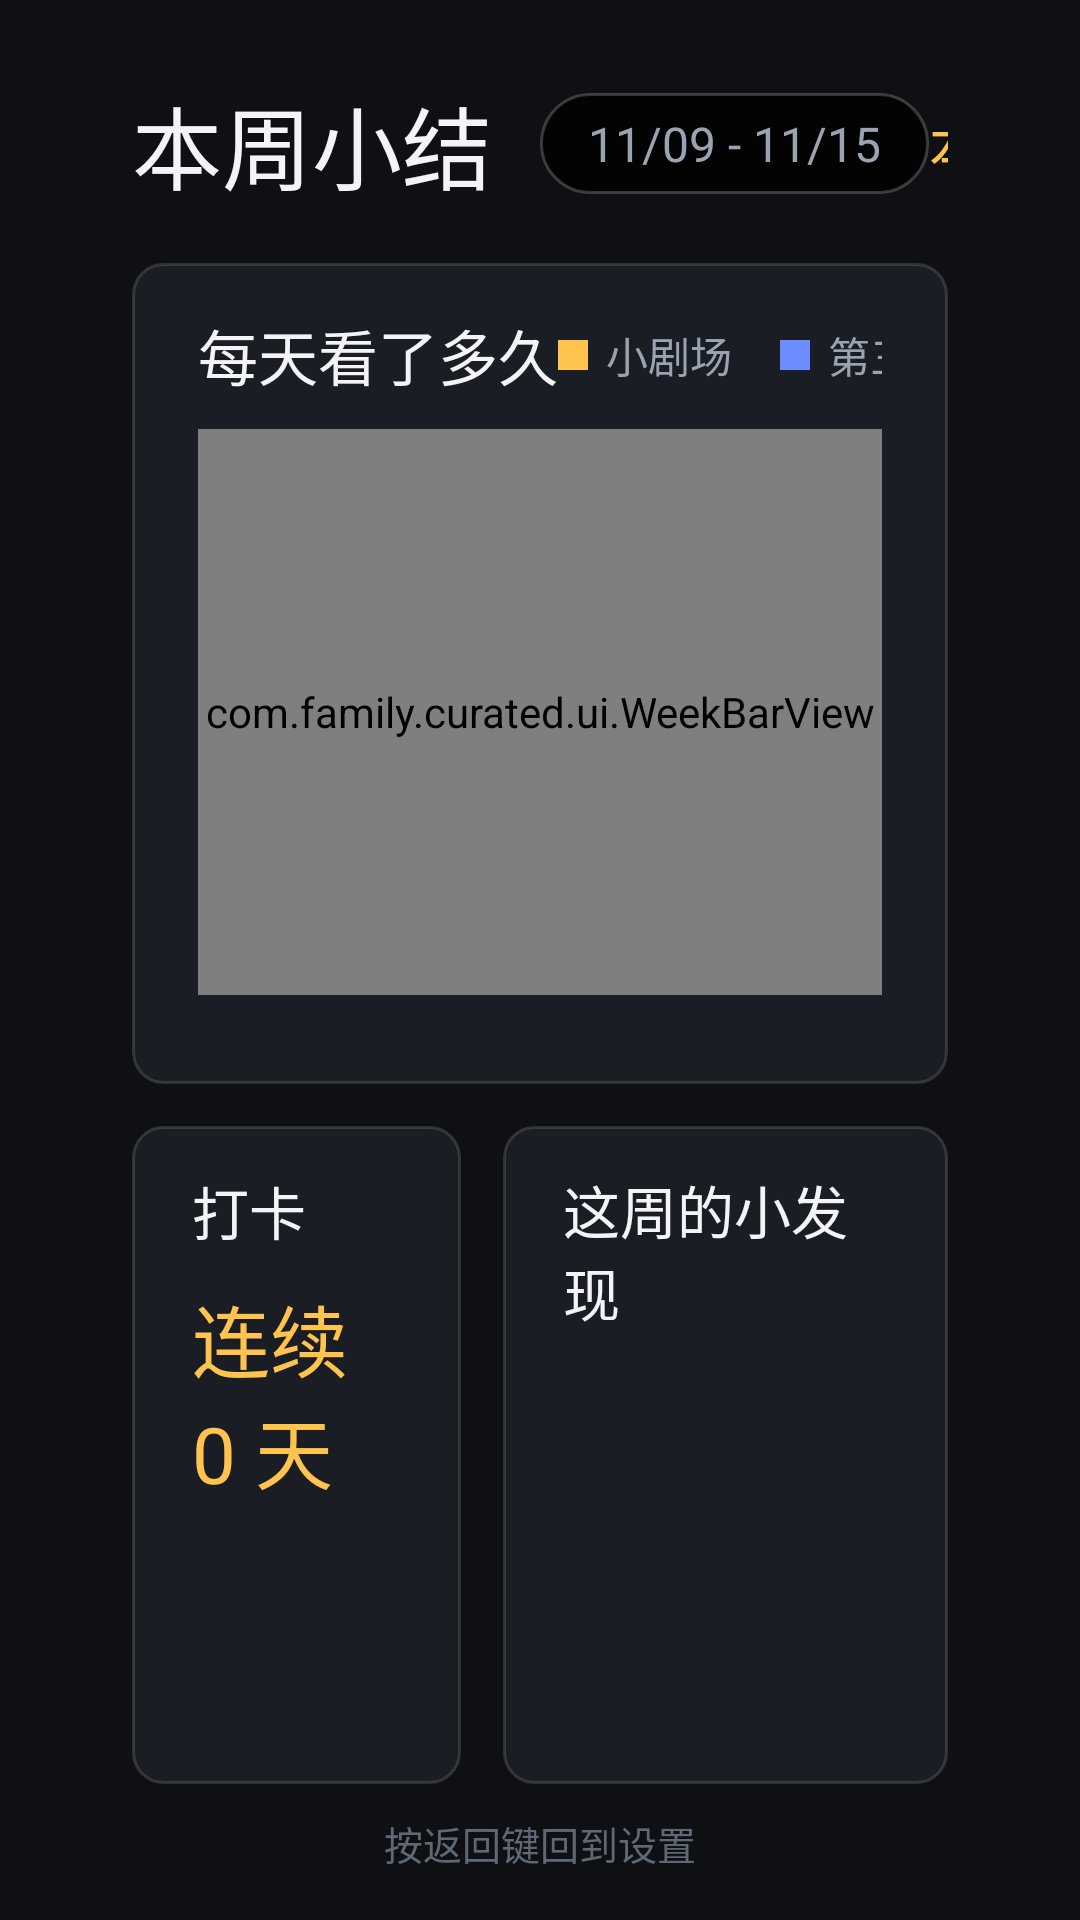

Layout XML and referenced resources for this Android screen:
<!-- AndroidManifest.xml: application theme AppTheme -->
<!-- res/layout/activity_report.xml -->
<?xml version="1.0" encoding="utf-8"?>
<LinearLayout xmlns:android="http://schemas.android.com/apk/res/android"
    android:layout_width="match_parent"
    android:layout_height="match_parent"
    android:background="@color/bg_deep"
    android:orientation="vertical"
    android:paddingStart="44dp"
    android:paddingEnd="44dp"
    android:paddingTop="26dp"
    android:paddingBottom="16dp">

    
    <LinearLayout
        android:layout_width="match_parent"
        android:layout_height="wrap_content"
        android:gravity="center_vertical"
        android:orientation="horizontal">

        <TextView
            android:layout_width="wrap_content"
            android:layout_height="wrap_content"
            android:text="本周小结"
            android:textColor="@color/text_primary"
            android:textSize="30sp" />

        <TextView
            android:id="@+id/tvRange"
            android:layout_width="wrap_content"
            android:layout_height="wrap_content"
            android:layout_marginStart="16dp"
            android:background="@drawable/pill_bg"
            android:paddingStart="16dp"
            android:paddingEnd="16dp"
            android:paddingTop="6dp"
            android:paddingBottom="6dp"
            android:text="11/09 - 11/15"
            android:textColor="@color/text_secondary"
            android:textSize="16sp" />

        <Space
            android:layout_width="0dp"
            android:layout_height="1dp"
            android:layout_weight="1" />

        <TextView
            android:id="@+id/tvTotal"
            android:layout_width="wrap_content"
            android:layout_height="wrap_content"
            android:text="本周 0 分钟"
            android:textColor="@color/accent"
            android:textSize="19sp" />
    </LinearLayout>

    
    <LinearLayout
        android:layout_width="match_parent"
        android:layout_height="0dp"
        android:layout_weight="1.25"
        android:layout_marginTop="18dp"
        android:background="@drawable/card_bg"
        android:orientation="vertical"
        android:paddingStart="22dp"
        android:paddingEnd="22dp"
        android:paddingTop="16dp"
        android:paddingBottom="12dp">

        <LinearLayout
            android:layout_width="match_parent"
            android:layout_height="wrap_content"
            android:gravity="center_vertical"
            android:orientation="horizontal">

            <TextView
                android:layout_width="wrap_content"
                android:layout_height="wrap_content"
                android:text="每天看了多久"
                android:textColor="@color/text_primary"
                android:textSize="20sp" />

            <Space
                android:layout_width="0dp"
                android:layout_height="1dp"
                android:layout_weight="1" />

            
            <View
                android:layout_width="10dp"
                android:layout_height="10dp"
                android:background="@color/accent" />

            <TextView
                android:layout_width="wrap_content"
                android:layout_height="wrap_content"
                android:layout_marginStart="6dp"
                android:text="小剧场"
                android:textColor="@color/text_secondary"
                android:textSize="14sp" />

            <View
                android:layout_width="10dp"
                android:layout_height="10dp"
                android:layout_marginStart="16dp"
                android:background="@color/ext_blue" />

            <TextView
                android:layout_width="wrap_content"
                android:layout_height="wrap_content"
                android:layout_marginStart="6dp"
                android:text="第三方应用"
                android:textColor="@color/text_secondary"
                android:textSize="14sp" />
        </LinearLayout>

        <com.family.curated.ui.WeekBarView
            android:id="@+id/chart"
            android:layout_width="match_parent"
            android:layout_height="0dp"
            android:layout_weight="1"
            android:layout_marginTop="10dp" />

        <TextView
            android:id="@+id/tvChartHint"
            android:layout_width="wrap_content"
            android:layout_height="wrap_content"
            android:textColor="@color/text_dim"
            android:textSize="13sp" />
    </LinearLayout>

    
    <LinearLayout
        android:layout_width="match_parent"
        android:layout_height="0dp"
        android:layout_weight="1"
        android:layout_marginTop="14dp"
        android:orientation="horizontal">

        <LinearLayout
            android:layout_width="0dp"
            android:layout_height="match_parent"
            android:layout_weight="1"
            android:background="@drawable/card_bg"
            android:orientation="vertical"
            android:paddingStart="20dp"
            android:paddingEnd="20dp"
            android:paddingTop="14dp"
            android:paddingBottom="14dp">

            <TextView
                android:layout_width="wrap_content"
                android:layout_height="wrap_content"
                android:text="打卡"
                android:textColor="@color/text_primary"
                android:textSize="19sp" />

            <TextView
                android:id="@+id/tvStreak"
                android:layout_width="wrap_content"
                android:layout_height="wrap_content"
                android:layout_marginTop="10dp"
                android:text="连续 0 天"
                android:textColor="@color/accent"
                android:textSize="26sp" />

            <TextView
                android:id="@+id/tvStreakSub"
                android:layout_width="wrap_content"
                android:layout_height="wrap_content"
                android:layout_marginTop="6dp"
                android:lineSpacingExtra="4dp"
                android:textColor="@color/text_secondary"
                android:textSize="15sp" />
        </LinearLayout>

        <LinearLayout
            android:layout_width="0dp"
            android:layout_height="match_parent"
            android:layout_weight="1.35"
            android:layout_marginStart="14dp"
            android:background="@drawable/card_bg"
            android:orientation="vertical"
            android:paddingStart="20dp"
            android:paddingEnd="20dp"
            android:paddingTop="14dp"
            android:paddingBottom="14dp">

            <TextView
                android:layout_width="wrap_content"
                android:layout_height="wrap_content"
                android:text="这周的小发现"
                android:textColor="@color/text_primary"
                android:textSize="19sp" />

            <TextView
                android:id="@+id/tvRepeat"
                android:layout_width="match_parent"
                android:layout_height="wrap_content"
                android:layout_marginTop="8dp"
                android:lineSpacingExtra="4dp"
                android:textColor="@color/text_secondary"
                android:textSize="15sp" />

            <TextView
                android:id="@+id/tvHalf"
                android:layout_width="match_parent"
                android:layout_height="wrap_content"
                android:layout_marginTop="8dp"
                android:lineSpacingExtra="4dp"
                android:textColor="@color/text_secondary"
                android:textSize="15sp" />
        </LinearLayout>
    </LinearLayout>

    <TextView
        android:layout_width="wrap_content"
        android:layout_height="wrap_content"
        android:layout_gravity="center_horizontal"
        android:layout_marginTop="10dp"
        android:text="按返回键回到设置"
        android:textColor="@color/text_dim"
        android:textSize="13sp" />
</LinearLayout>
<!-- resources referenced by this layout -->
<resources>
  <color name="accent">#FFC44D</color>
  <color name="bg_deep">#0E1014</color>
  <color name="ext_blue">#6C8CFF</color>
  <color name="text_dim">#5F6875</color>
  <color name="text_primary">#F2F4F8</color>
  <color name="text_secondary">#9AA3B2</color>
  <!-- drawable card_bg (drawable) -->
  <?xml version="1.0" encoding="utf-8"?>
  <selector xmlns:android="http://schemas.android.com/apk/res/android">
      <item android:state_focused="true">
          <shape android:shape="rectangle">
              <solid android:color="@color/bg_card_focus" />
              <corners android:radius="10dp" />
              <stroke android:width="1dp" android:color="#33FFC44D" />
          </shape>
      </item>
      <item>
          <shape android:shape="rectangle">
              <solid android:color="@color/bg_card" />
              <corners android:radius="10dp" />
              <stroke android:width="1dp" android:color="#22FFFFFF" />
          </shape>
      </item>
  </selector>
  <!-- drawable pill_bg (drawable) -->
  <?xml version="1.0" encoding="utf-8"?>
  <selector xmlns:android="http://schemas.android.com/apk/res/android">
      <item android:state_focused="true">
          <shape android:shape="rectangle">
              <solid android:color="#4DFFC44D" />
              <corners android:radius="20dp" />
              <stroke android:width="2dp" android:color="@color/accent" />
          </shape>
      </item>
      <item>
          <shape android:shape="rectangle">
              <solid android:color="#CC000000" />
              <corners android:radius="20dp" />
              <stroke android:width="1dp" android:color="#33FFFFFF" />
          </shape>
      </item>
  </selector>
  <style name="AppTheme" parent="Theme.AppCompat.NoActionBar">
          <item name="android:windowBackground">@color/bg_deep</item>
          <item name="android:colorBackground">@color/bg_deep</item>
          <item name="android:textColorPrimary">@color/text_primary</item>
          <item name="android:textColorSecondary">@color/text_secondary</item>
      </style>
  <color name="bg_card_focus">#2A3040</color>
  <color name="bg_card">#1A1D24</color>
</resources>
